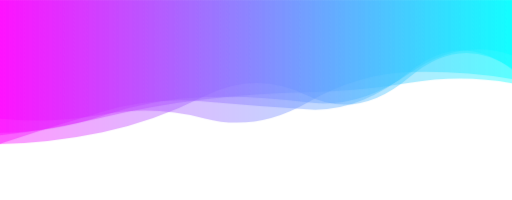
t = 0.00 s
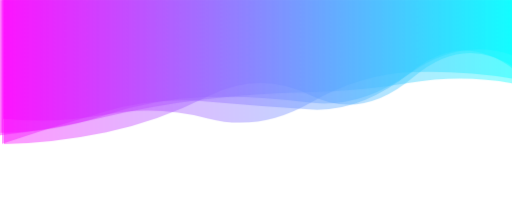
t = 2.00 s
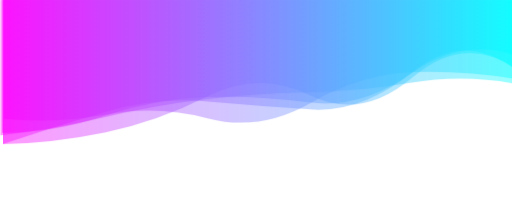
t = 2.50 s
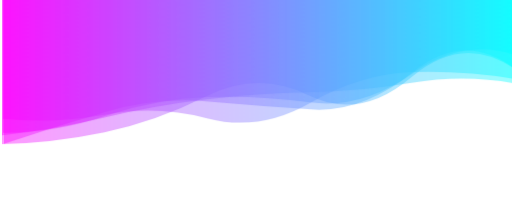
t = 3.00 s
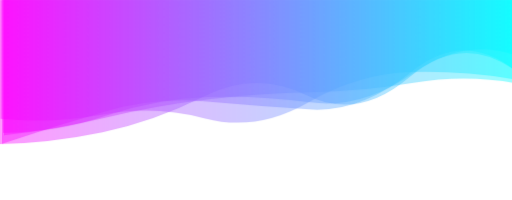
t = 4.00 s
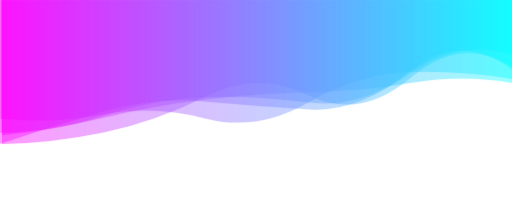
t = 5.00 s

The animated SVG that drew these frames (rendered in a browser with its animation timeline set to each time). Animation: 1 CSS @keyframes rule; one cycle of 6.00 s, repeats indefinitely.

<svg xmlns="http://www.w3.org/2000/svg" viewBox="0 0 1358 530" preserveAspectRatio="xMidYMid" width="1358" height="530" style="shape-rendering: auto; display: block; background: transparent;">
  <style>
    /* Keyframe animation to shift the wave paths */
    @keyframes waveAnimation {
      0% { transform: translateX(0); }
      50% { transform: translateX(10px); }
      100% { transform: translateX(0); }
    }

    /* Apply animation to each path with different delays for a staggered effect */
    path[data-idx="5"] { animation: waveAnimation 4s ease-in-out infinite; }
    path[data-idx="7"] { animation: waveAnimation 4s ease-in-out infinite 0.5s; }
    path[data-idx="9"] { animation: waveAnimation 4s ease-in-out infinite 1s; }
    path[data-idx="11"] { animation: waveAnimation 4s ease-in-out infinite 1.5s; }
    path[data-idx="13"] { animation: waveAnimation 4s ease-in-out infinite 2s; }
  </style>

  <g data-idx="1">
    <linearGradient y2="0" y1="0" x2="1" x1="0" id="lg-nq4q5u6dq7r" data-idx="2">
      <stop offset="0" stop-color="#ff00ff" data-idx="3"></stop>
      <stop offset="1" stop-color="#00ffff" data-idx="4"></stop>
    </linearGradient>
    <!-- Animated paths with staggered animations -->
    <path opacity="0.4" fill="url(#lg-nq4q5u6dq7r)" d="M 0 0 L 0 382.267 Q 135.8 378.846 271.6 350.759 T 543.2 254.775 T 814.8 253.185 T 1086.4 204.313 T 1358 181.276 L 1358 0 Z" data-idx="5"></path>
    <path opacity="0.4" fill="url(#lg-nq4q5u6dq7r)" d="M 0 0 L 0 314.69 Q 135.8 328.164 271.6 303.522 T 543.2 314.105 T 814.8 272.321 T 1086.4 191.205 T 1358 209.396 L 1358 0 Z" data-idx="7"></path>
    <path opacity="0.4" fill="url(#lg-nq4q5u6dq7r)" d="M 0 0 L 0 381.177 Q 135.8 335.162 271.6 296.177 T 543.2 268.939 T 814.8 290.086 T 1086.4 190.291 T 1358 184.126 L 1358 0 Z" data-idx="9"></path>
    <path opacity="0.4" fill="url(#lg-nq4q5u6dq7r)" d="M 0 0 L 0 351.783 Q 135.8 352.25 271.6 306.89 T 543.2 257.327 T 814.8 271.363 T 1086.4 194.127 T 1358 146.265 L 1358 0 Z" data-idx="11"></path>
    <path opacity="0.4" fill="url(#lg-nq4q5u6dq7r)" d="M 0 0 L 0 358.897 Q 135.8 343.188 271.6 311.363 T 543.2 263.372 T 814.8 244.936 T 1086.4 219.726 T 1358 220.642 L 1358 0 Z" data-idx="13"></path>
  </g>
</svg>
